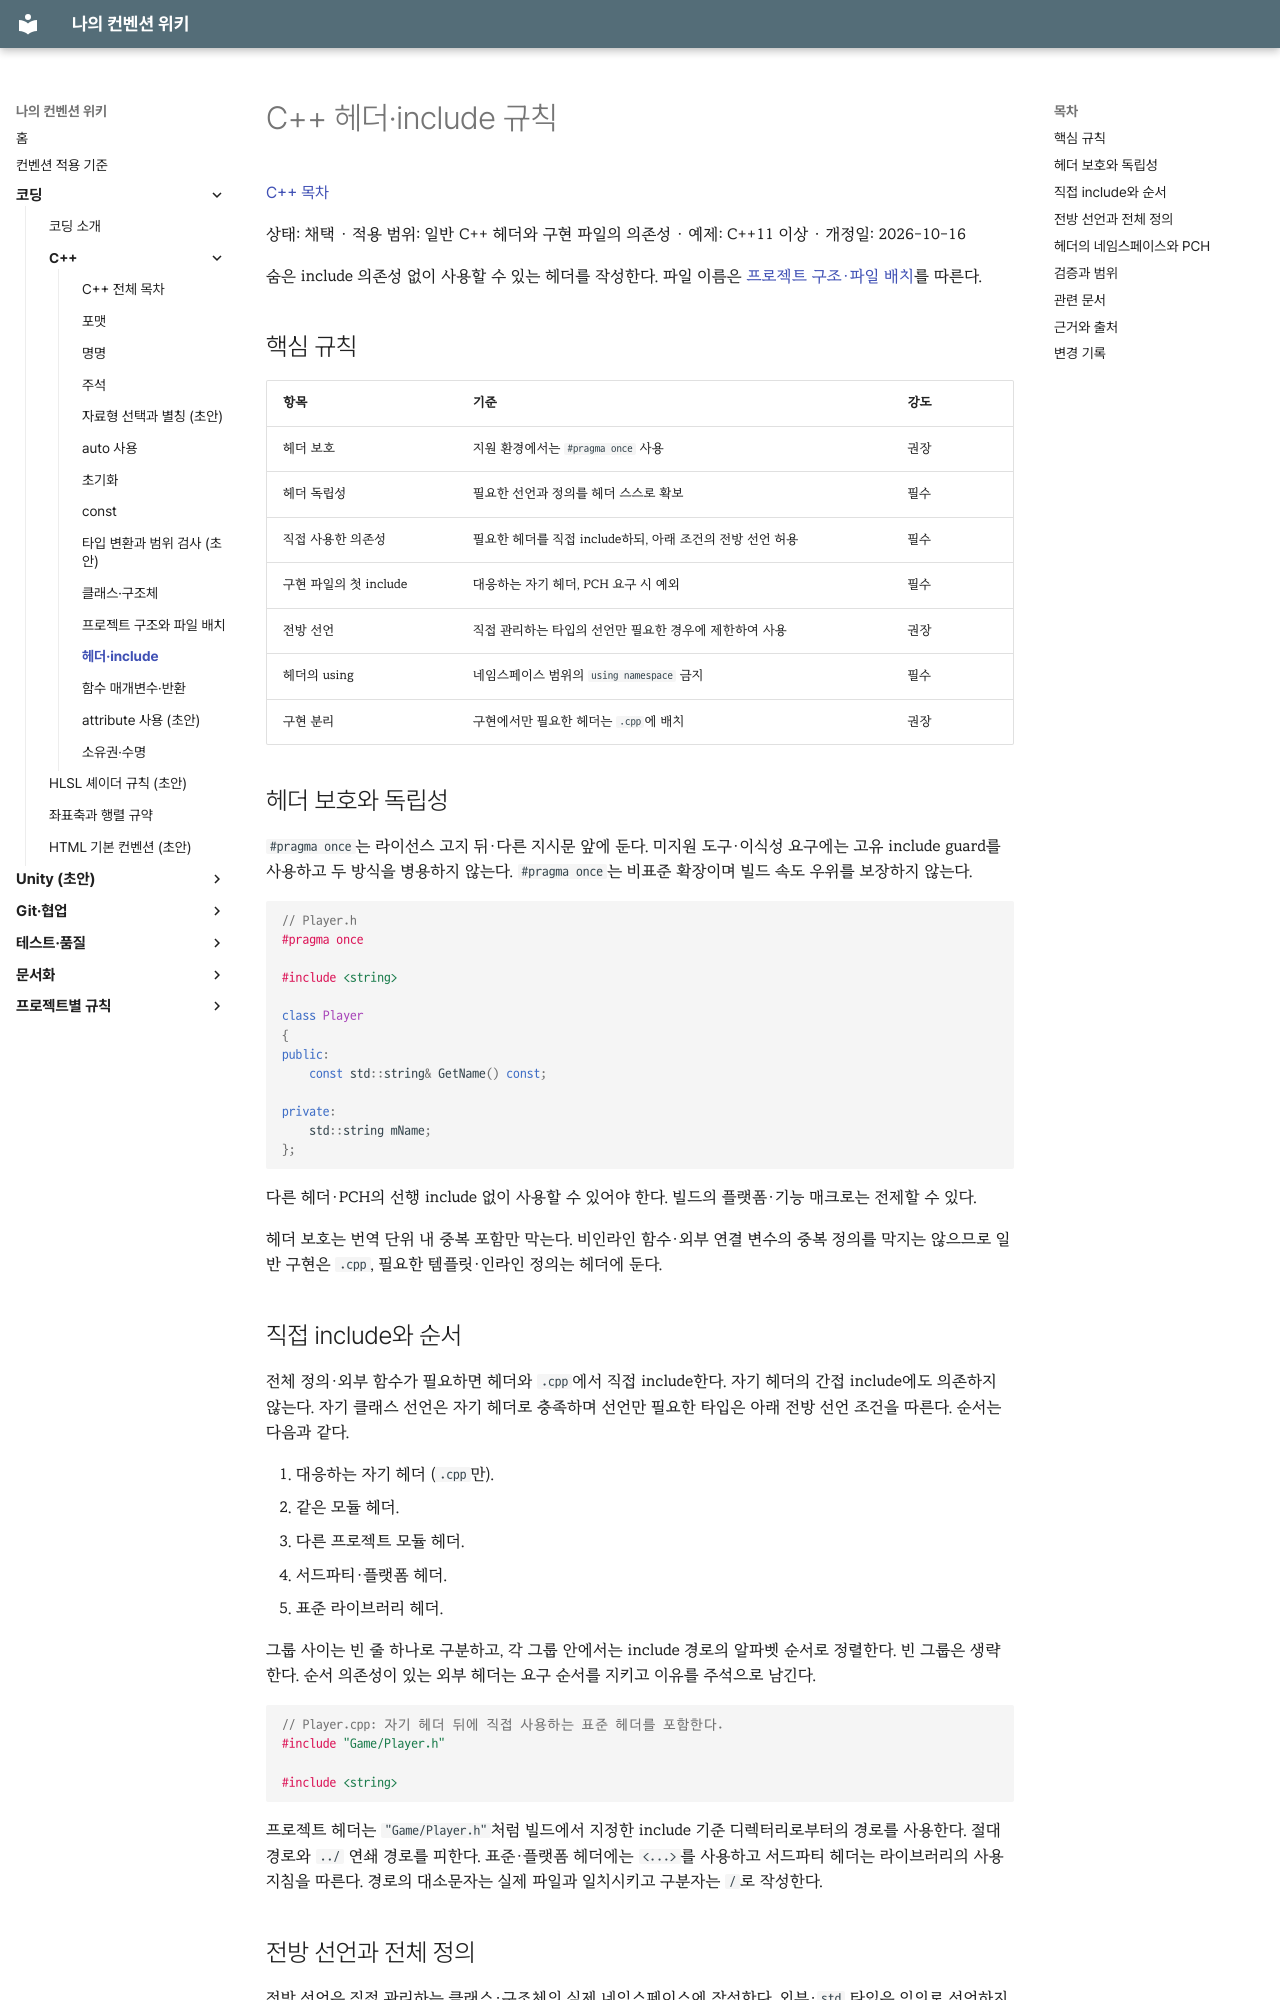

repository: rniman/convention · page: coding/cpp/headers/index.html · generator: mkdocs

# C++ 헤더·include 규칙

[C++ 목차](index.md)

상태: 채택 · 적용 범위: 일반 C++ 헤더와 구현 파일의 의존성 · 예제: C++11 이상 · 개정일: 2026-10-16

숨은 include 의존성 없이 사용할 수 있는 헤더를 작성한다. 파일 이름은 [프로젝트 구조·파일 배치](project-structure.md#폴더파일-이름)를 따른다.

## 핵심 규칙

| 항목 | 기준 | 강도 |
| --- | --- | --- |
| 헤더 보호 | 지원 환경에서는 `#pragma once` 사용 | 권장 |
| 헤더 독립성 | 필요한 선언과 정의를 헤더 스스로 확보 | 필수 |
| 직접 사용한 의존성 | 필요한 헤더를 직접 include하되, 아래 조건의 전방 선언 허용 | 필수 |
| 구현 파일의 첫 include | 대응하는 자기 헤더, PCH 요구 시 예외 | 필수 |
| 전방 선언 | 직접 관리하는 타입의 선언만 필요한 경우에 제한하여 사용 | 권장 |
| 헤더의 using | 네임스페이스 범위의 `using namespace` 금지 | 필수 |
| 구현 분리 | 구현에서만 필요한 헤더는 `.cpp`에 배치 | 권장 |

## 헤더 보호와 독립성

`#pragma once`는 라이선스 고지 뒤·다른 지시문 앞에 둔다. 미지원 도구·이식성 요구에는 고유 include guard를 사용하고 두 방식을 병용하지 않는다. `#pragma once`는 비표준 확장이며 빌드 속도 우위를 보장하지 않는다.

```cpp
// Player.h
#pragma once

#include <string>

class Player
{
public:
	const std::string& GetName() const;

private:
	std::string mName;
};
```

다른 헤더·PCH의 선행 include 없이 사용할 수 있어야 한다. 빌드의 플랫폼·기능 매크로는 전제할 수 있다.

헤더 보호는 번역 단위 내 중복 포함만 막는다. 비인라인 함수·외부 연결 변수의 중복 정의를 막지는 않으므로 일반 구현은 `.cpp`, 필요한 템플릿·인라인 정의는 헤더에 둔다.

## 직접 include와 순서

전체 정의·외부 함수가 필요하면 헤더와 `.cpp`에서 직접 include한다. 자기 헤더의 간접 include에도 의존하지 않는다. 자기 클래스 선언은 자기 헤더로 충족하며 선언만 필요한 타입은 아래 전방 선언 조건을 따른다. 순서는 다음과 같다.

1. 대응하는 자기 헤더 (`.cpp`만).
2. 같은 모듈 헤더.
3. 다른 프로젝트 모듈 헤더.
4. 서드파티·플랫폼 헤더.
5. 표준 라이브러리 헤더.

그룹 사이는 빈 줄 하나로 구분하고, 각 그룹 안에서는 include 경로의 알파벳 순서로 정렬한다. 빈 그룹은 생략한다. 순서 의존성이 있는 외부 헤더는 요구 순서를 지키고 이유를 주석으로 남긴다.

```cpp
// Player.cpp: 자기 헤더 뒤에 직접 사용하는 표준 헤더를 포함한다.
#include "Game/Player.h"

#include <string>
```

프로젝트 헤더는 `"Game/Player.h"`처럼 빌드에서 지정한 include 기준 디렉터리로부터의 경로를 사용한다. 절대 경로와 `../` 연쇄 경로를 피한다. 표준·플랫폼 헤더에는 `<...>`를 사용하고 서드파티 헤더는 라이브러리의 사용 지침을 따른다. 경로의 대소문자는 실제 파일과 일치시키고 구분자는 `/`로 작성한다.
